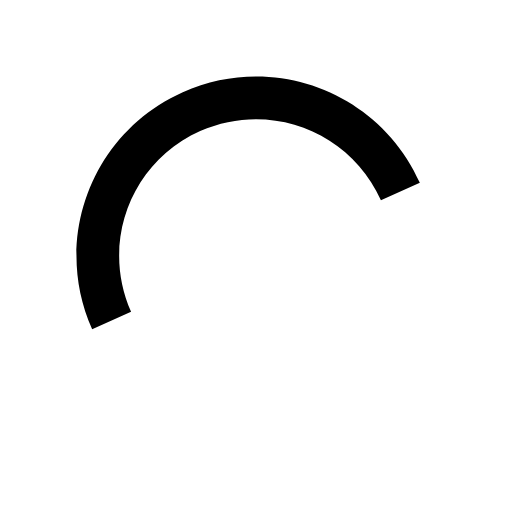
t = 0.00 s
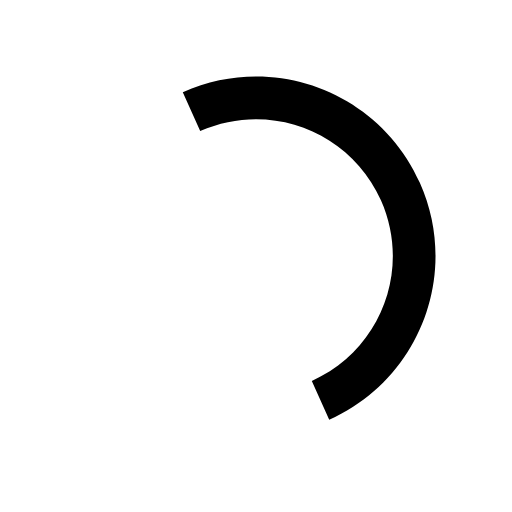
t = 0.50 s
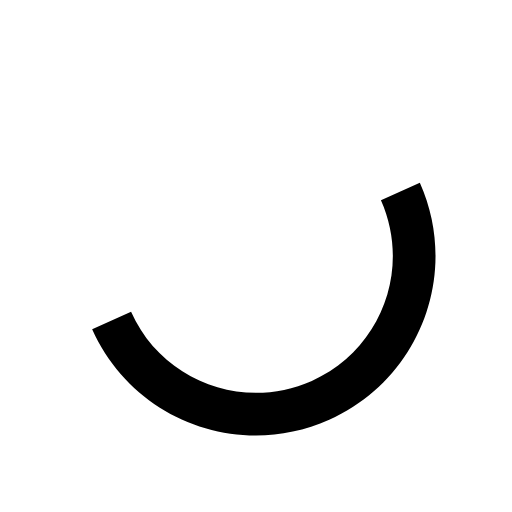
t = 1.00 s
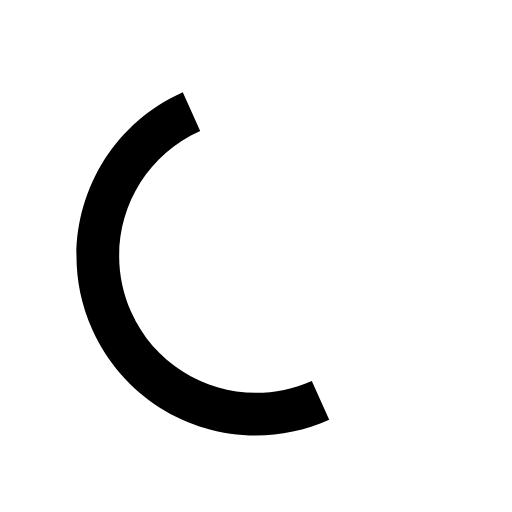
t = 1.50 s

The animated SVG that drew these frames (rendered in a browser with its animation timeline set to each time). Animation: 1 SMIL element (animateTransform=1); one cycle of 2.00 s, repeats indefinitely.

<svg version="1.1" id="L9" xmlns="http://www.w3.org/2000/svg" xmlns:xlink="http://www.w3.org/1999/xlink" x="0px" y="0px"
  viewBox="0 0 100 100" enable-background="new 0 0 0 0" xml:space="preserve">
  <path d="M82,35.7C74.1,18,53.4,10.1,35.7,18S10.1,46.6,18,64.3l7.6-3.4c-6-13.5,0-29.3,13.5-35.3s29.3,0,35.3,13.5
  L82,35.7z">
      <animateTransform 
         attributeName="transform" 
         attributeType="XML" 
         type="rotate"
         dur="2s" 
         from="0 50 50"
         to="360 50 50" 
         repeatCount="indefinite" />
  </path>
</svg>